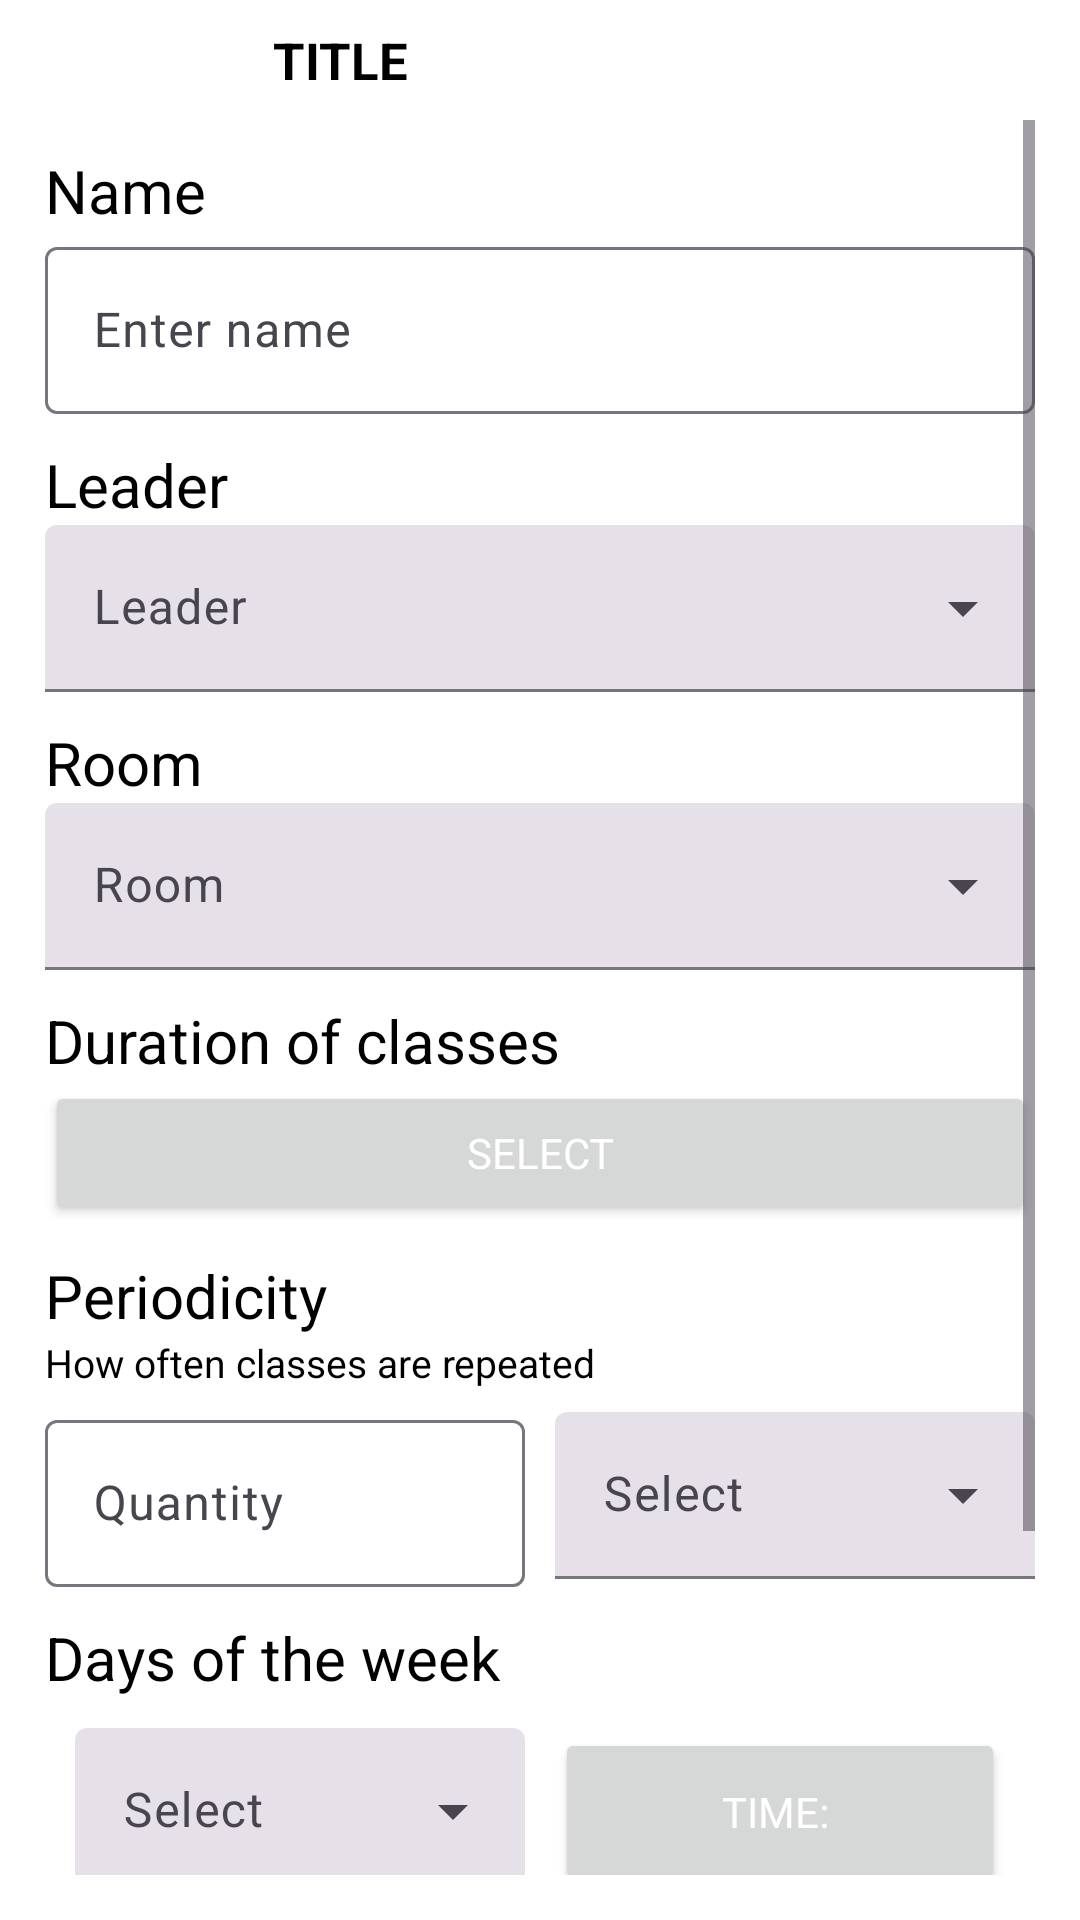

This screen was rendered from an Android layout file. Write that file and the resources it references.
<!-- AndroidManifest.xml: application theme Theme.ArtHubOrganizer -->
<!-- res/layout/fragment_add_class.xml -->
<?xml version="1.0" encoding="utf-8"?>
<LinearLayout xmlns:android="http://schemas.android.com/apk/res/android"
    xmlns:tools="http://schemas.android.com/tools"
    android:layout_width="match_parent"
    android:layout_height="match_parent"
    tools:context=".fragments.AddClassFragment"
    android:orientation="vertical">

    <include
        android:id="@+id/navBar"
        layout="@layout/nav_bar"
        />

    <ScrollView
        android:layout_width="match_parent"
        android:layout_height="wrap_content"
        android:layout_marginHorizontal="15dp"
        android:layout_marginBottom="15dp">

        <LinearLayout
            android:layout_width="match_parent"
            android:layout_height="match_parent"
            android:orientation="vertical">

            <TextView
                android:layout_width="wrap_content"
                android:layout_height="wrap_content"
                android:layout_marginTop="10dp"
                android:text="@string/eventNameLabel"
                android:textSize="20sp"
                />

            <com.google.android.material.textfield.TextInputLayout
                android:layout_width="match_parent"
                android:layout_height="wrap_content"
                android:hint="@string/enterEventNameLabel" >

                <com.google.android.material.textfield.TextInputEditText
                    android:id="@+id/etNameAddClassFragment"
                    android:layout_width="match_parent"
                    android:layout_height="wrap_content"
                    />

            </com.google.android.material.textfield.TextInputLayout>

            <TextView
                android:layout_width="wrap_content"
                android:layout_height="wrap_content"
                android:layout_marginTop="10dp"
                android:text="@string/workerLabel"
                android:textSize="20sp"
                />

            <com.google.android.material.textfield.TextInputLayout
                android:layout_width="match_parent"
                android:layout_height="wrap_content"
                style="@style/Widget.Material3.TextInputLayout.FilledBox.ExposedDropdownMenu">

                <AutoCompleteTextView
                    android:id="@+id/autoCompleteWorkerAddClassFragment"
                    android:layout_width="match_parent"
                    android:layout_height="wrap_content"
                    android:hint="@string/workerLabel"
                    android:inputType="none"
                    />

            </com.google.android.material.textfield.TextInputLayout>

            <TextView
                android:layout_width="wrap_content"
                android:layout_height="wrap_content"
                android:layout_marginTop="10dp"
                android:text="@string/roomLabel"
                android:textSize="20sp"
                />

            <com.google.android.material.textfield.TextInputLayout
                android:layout_width="match_parent"
                android:layout_height="wrap_content"
                style="@style/Widget.Material3.TextInputLayout.FilledBox.ExposedDropdownMenu">

                <AutoCompleteTextView
                    android:id="@+id/autoCompleteRoomAddClassFragment"
                    android:layout_width="match_parent"
                    android:layout_height="wrap_content"
                    android:hint="@string/roomLabel"
                    android:inputType="none"
                    />

            </com.google.android.material.textfield.TextInputLayout>

            <TextView
                android:layout_width="wrap_content"
                android:layout_height="wrap_content"
                android:layout_marginTop="10dp"
                android:text="@string/periodLabel"
                android:textSize="20sp"
                />

            <LinearLayout
                android:layout_width="match_parent"
                android:layout_height="wrap_content">

                <Button
android:textColor="@color/white"
                    android:id="@+id/btnDateAddClassFragment"
                    android:layout_width="match_parent"
                    android:layout_height="wrap_content"
                    android:text="@string/selectButtonLabel"
                    />

            </LinearLayout>

            <TextView
                android:layout_width="wrap_content"
                android:layout_height="wrap_content"
                android:layout_marginTop="10dp"
                android:text="@string/periodicityLabel"
                android:textSize="20sp"
                />

            <TextView
                android:layout_width="wrap_content"
                android:layout_height="wrap_content"
                android:layout_marginBottom="5dp"
                android:text="@string/periodicityHintLabel"
                android:textSize="13sp"
                />

            <LinearLayout
                android:layout_width="match_parent"
                android:layout_height="wrap_content"
                android:gravity="center">

                <com.google.android.material.textfield.TextInputLayout
                    android:layout_width="0dp"
                    android:layout_height="wrap_content"
                    android:layout_weight="1"
                    android:layout_marginEnd="5dp"
                    android:hint="@string/numberLabel" >

                    <com.google.android.material.textfield.TextInputEditText
                        android:id="@+id/etNumberAddClassFragment"
                        android:layout_width="match_parent"
                        android:layout_height="wrap_content"
                        android:inputType="number"
                        />

                </com.google.android.material.textfield.TextInputLayout>

                <com.google.android.material.textfield.TextInputLayout
                    android:layout_width="0dp"
                    android:layout_height="wrap_content"
                    android:layout_weight="1"
                    android:layout_marginStart="5dp"
                    style="@style/Widget.Material3.TextInputLayout.FilledBox.ExposedDropdownMenu">

                    <AutoCompleteTextView
                        android:id="@+id/autoCompleteTypeAddClassFragment"
                        android:layout_width="match_parent"
                        android:layout_height="wrap_content"
                        android:hint="@string/selectButtonLabel"
                        android:inputType="none"
                        />

                </com.google.android.material.textfield.TextInputLayout>

            </LinearLayout>

            <TextView
                android:layout_width="wrap_content"
                android:layout_height="wrap_content"
                android:layout_marginTop="10dp"
                android:text="@string/daysLabel"
                android:textSize="20sp"
                />

            <LinearLayout
                android:layout_width="match_parent"
                android:layout_height="wrap_content"
                android:gravity="center"
                android:orientation="horizontal"
                android:padding="10dp"
                android:id="@+id/linear">

                <com.google.android.material.textfield.TextInputLayout
                    android:layout_width="0dp"
                    android:layout_height="wrap_content"
                    android:layout_weight="1"
                    android:layout_marginEnd="5dp"
                    style="@style/Widget.Material3.TextInputLayout.FilledBox.ExposedDropdownMenu">

                    <AutoCompleteTextView
                        android:id="@+id/autoCompleteDaySpinnerClass"
                        android:layout_width="match_parent"
                        android:layout_height="wrap_content"
                        android:hint="@string/selectButtonLabel"
                        android:inputType="none"
                        />

                </com.google.android.material.textfield.TextInputLayout>

                <Button
android:textColor="@color/white"
                    android:id="@+id/btnHourSpinnerClass"
                    android:layout_width="0dp"
                    android:layout_height="match_parent"
                    android:layout_weight="1"
                    android:layout_marginStart="5dp"
                    android:text="@string/hourLabel"
                    />

            </LinearLayout>

            <Button
android:textColor="@color/white"
                android:id="@+id/btnAddDayAddClassFragment"
                android:layout_width="match_parent"
                android:layout_height="wrap_content"
                android:text="@string/addNextDayButtonLabel"
                android:textSize="18sp"
                android:padding="10dp"
                />

            <androidx.recyclerview.widget.RecyclerView
                android:id="@+id/rvAddClassFragment"
                android:layout_width="match_parent"
                android:layout_height="wrap_content"
                android:layout_marginTop="15dp"
                />

            <Button
android:textColor="@color/white"
                android:id="@+id/btnAddAddClassFragment"
                android:layout_width="match_parent"
                android:layout_height="wrap_content"
                android:text="@string/addButtonLabel"
                android:layout_marginTop="15dp"
                android:textSize="20sp"
                android:padding="10dp"
                />


        </LinearLayout>

    </ScrollView>

</LinearLayout>
<!-- res/layout/nav_bar.xml (included above) -->
<?xml version="1.0" encoding="utf-8"?>
<LinearLayout xmlns:android="http://schemas.android.com/apk/res/android"
    android:layout_width="match_parent"
    android:layout_height="wrap_content"
    xmlns:tools="http://schemas.android.com/tools"
    android:paddingHorizontal="15dp"
    android:gravity="center">

    <ImageView
        android:id="@+id/ivNavBarBack"
        android:layout_width="0dp"
        android:layout_height="wrap_content"
        android:src="@drawable/arrow_back"
        android:layout_weight="2"
        android:paddingVertical="20dp"
        style="@style/svgColor"
        android:scaleType="fitCenter"
        android:contentDescription="@string/arrowImageLabel" />

    <Space
        android:layout_width="0dp"
        android:layout_height="wrap_content"
        android:layout_weight="1"
        />

    <TextView
        android:id="@+id/tvNavBarLabel"
        android:layout_width="0dp"
        android:layout_height="wrap_content"
        tools:text="Title"
        android:textSize="17sp"
        android:textAllCaps="true"
        android:textStyle="bold"
        android:layout_weight="10"
        android:autoSizeTextType="uniform"
        android:autoSizeMinTextSize="10sp"
        android:autoSizeMaxTextSize="17sp"
        />

</LinearLayout>
<!-- resources referenced by this layout -->
<resources>
  <color name="white">#FFFFFFFF</color>
  <string name="addButtonLabel">Add</string>
  <string name="addNextDayButtonLabel">Add the next day</string>
  <string name="arrowImageLabel">arrow back</string>
  <string name="daysLabel">Days of the week</string>
  <string name="enterEventNameLabel">Enter name</string>
  <string name="eventNameLabel">Name</string>
  <string name="hourLabel">"Time: "</string>
  <string name="numberLabel">Quantity</string>
  <string name="periodLabel">Duration of classes</string>
  <string name="periodicityHintLabel">How often classes are repeated</string>
  <string name="periodicityLabel">Periodicity</string>
  <string name="roomLabel">Room</string>
  <string name="selectButtonLabel">Select</string>
  <string name="workerLabel">Leader</string>
  <style name="svgColor">
          <item name="android:tint">@color/black</item>
      </style>
  <style name="Theme.ArtHubOrganizer" parent="Base.Theme.ArtHubOrganizer" />
  <color name="black">#FF000000</color>
  <style name="Base.Theme.ArtHubOrganizer" parent="Theme.Material3.DayNight.NoActionBar">
          <item name="colorPrimary">@color/primaryColor</item>
          <item name="fontFamily">@font/ibm</item>
          <item name="android:textColor">@color/black</item>
          <item name="android:windowBackground">@color/white</item>
      </style>
  <color name="primaryColor">#00B2FF</color>
</resources>
